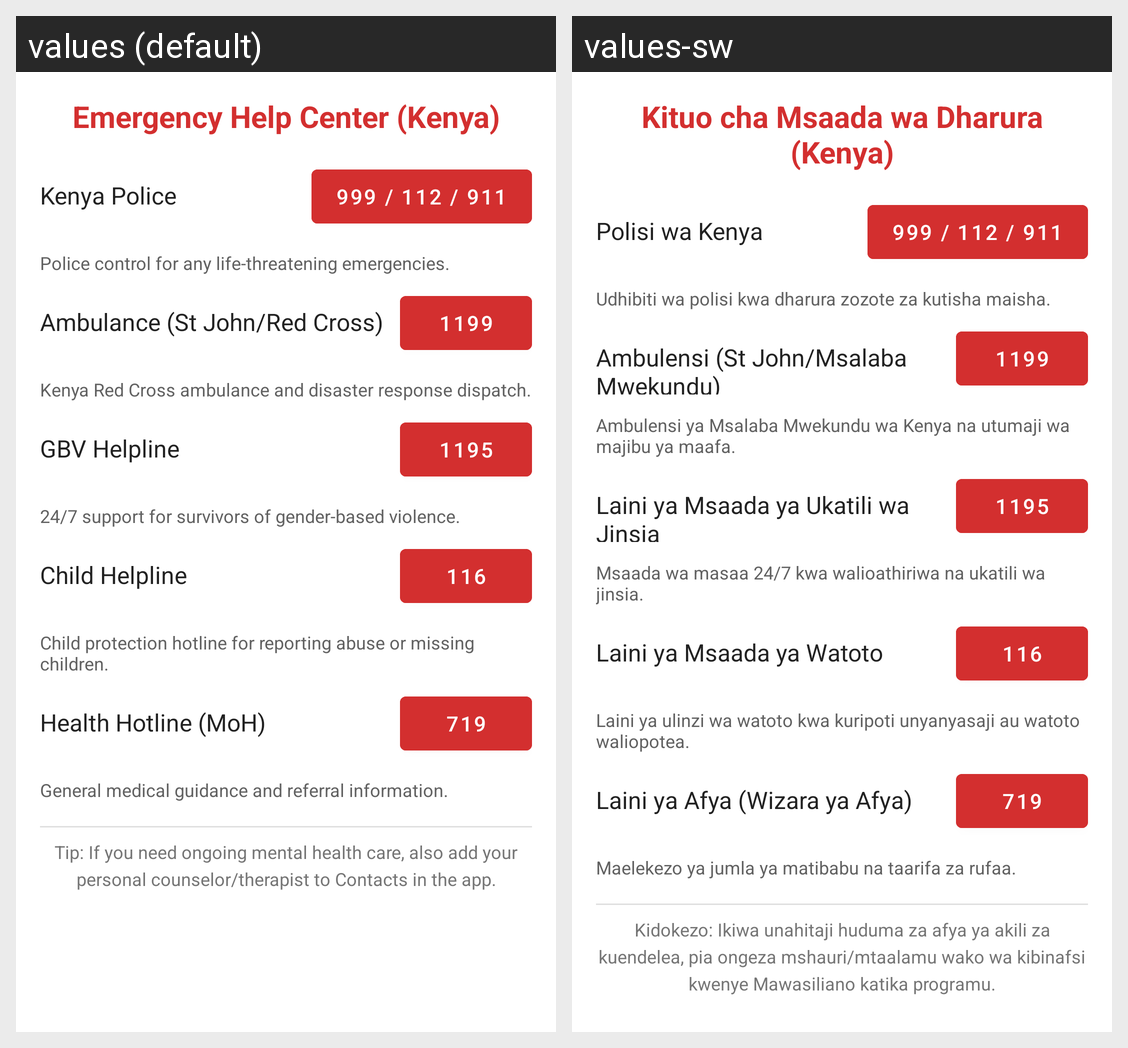

Here is an Android app screen in its default locale and in the app's own translations. Write out the translated-string differences for the strings that appear on this screen.
Android screen res/layout/dialog_emergency_services.xml rendered under 2 locales, left to right: values (default), values-sw. Device: Nexus 5 (rendered at 1080×1920; each locale shown at half size, 540×960, under a caption strip naming it); theme Theme.BilaWoga.
Strings drawn on this screen, with the default value and each locale's value (text and hints the layout hard-codes, and strings that could not be matched under every locale, appear in the picture but are not listed):

emergency_help_center_kenya
  values: Emergency Help Center (Kenya)
  values-sw: Kituo cha Msaada wa Dharura (Kenya)

kenya_police
  values: Kenya Police
  values-sw: Polisi wa Kenya

police_numbers
  values: 999 / 112 / 911
  values-sw: 999 / 112 / 911

police_description
  values: Police control for any life‑threatening emergencies.
  values-sw: Udhibiti wa polisi kwa dharura zozote za kutisha maisha.

ambulance_st_john
  values: Ambulance (St John/Red Cross)
  values-sw: Ambulensi (St John/Msalaba Mwekundu)

ambulance_number
  values: 1199
  values-sw: 1199

ambulance_description
  values: Kenya Red Cross ambulance and disaster response dispatch.
  values-sw: Ambulensi ya Msalaba Mwekundu wa Kenya na utumaji wa majibu ya maafa.

gbv_helpline
  values: GBV Helpline
  values-sw: Laini ya Msaada ya Ukatili wa Jinsia

gbv_number
  values: 1195
  values-sw: 1195

gbv_description
  values: 24/7 support for survivors of gender‑based violence.
  values-sw: Msaada wa masaa 24/7 kwa walioathiriwa na ukatili wa jinsia.

child_helpline
  values: Child Helpline
  values-sw: Laini ya Msaada ya Watoto

child_helpline_number
  values: 116
  values-sw: 116

child_helpline_description
  values: Child protection hotline for reporting abuse or missing children.
  values-sw: Laini ya ulinzi wa watoto kwa kuripoti unyanyasaji au watoto waliopotea.

health_hotline
  values: Health Hotline (MoH)
  values-sw: Laini ya Afya (Wizara ya Afya)

health_hotline_number
  values: 719
  values-sw: 719

health_hotline_description
  values: General medical guidance and referral information.
  values-sw: Maelekezo ya jumla ya matibabu na taarifa za rufaa.

mental_health_tip
  values: Tip: If you need ongoing mental health care, also add your personal counselor/therapist to Contacts in the app.
  values-sw: Kidokezo: Ikiwa unahitaji huduma za afya ya akili za kuendelea, pia ongeza mshauri/mtaalamu wako wa kibinafsi kwenye Mawasiliano katika programu.
